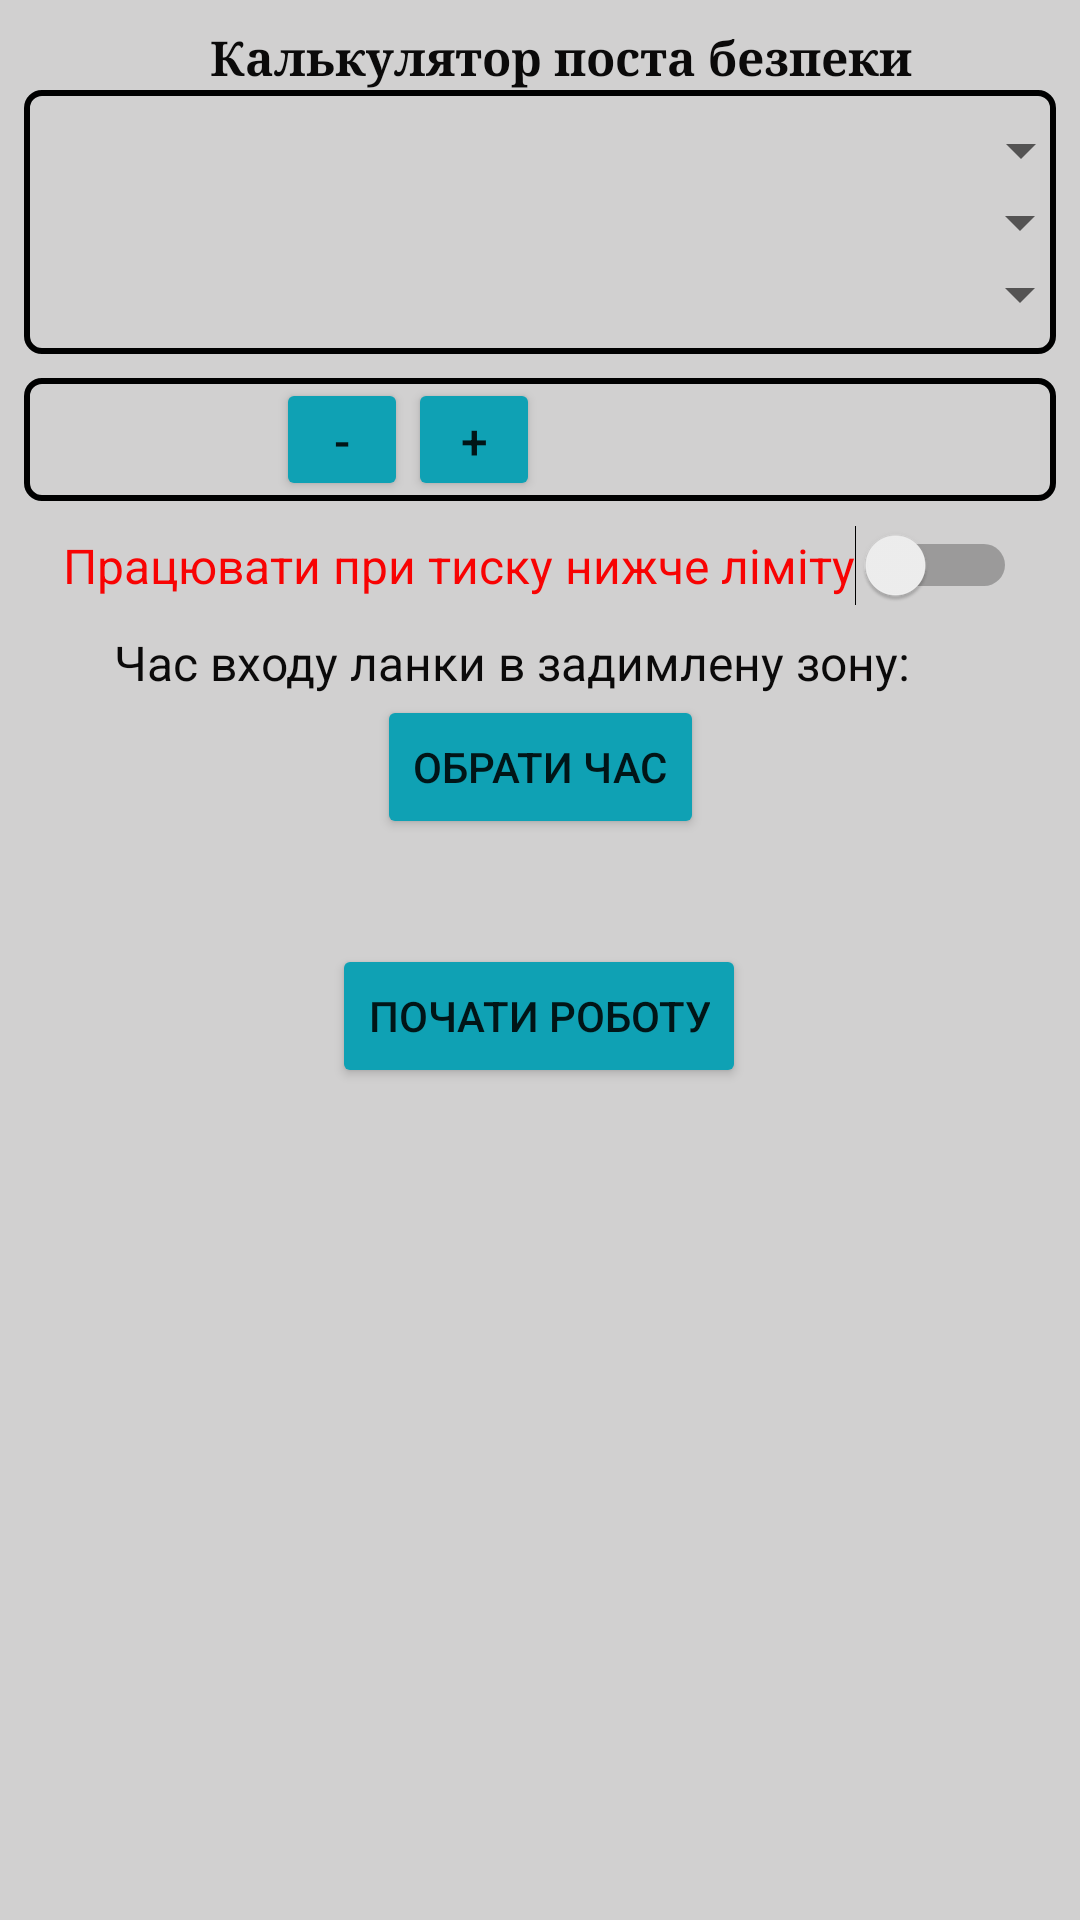

Reconstruct the res/layout file that produces this screen, plus the resources it refers to.
<!-- AndroidManifest.xml: application theme Theme.GDZS -->
<!-- res/layout/activity_main2.xml -->
<?xml version="1.0" encoding="utf-8"?>
<androidx.constraintlayout.widget.ConstraintLayout xmlns:android="http://schemas.android.com/apk/res/android"
    xmlns:app="http://schemas.android.com/apk/res-auto"
    xmlns:tools="http://schemas.android.com/tools"
    android:layout_width="match_parent"
    android:layout_height="match_parent"
    android:background="#D1D0D0"
    tools:context=".MainActivity2">

    <TextView
        android:id="@+id/textAction"
        android:layout_width="wrap_content"
        android:layout_height="wrap_content"
        android:layout_marginTop="8dp"
        android:text="TextView"
        android:textColor="#0E0A0A"
        android:visibility="invisible"
        app:layout_constraintEnd_toEndOf="parent"
        app:layout_constraintHorizontal_bias="0.498"
        app:layout_constraintStart_toStartOf="parent"
        app:layout_constraintTop_toBottomOf="@+id/btnSelectTime" />

    <Button
        android:id="@+id/buttonCalc"
        android:layout_width="wrap_content"
        android:layout_height="wrap_content"
        android:layout_marginTop="8dp"
        android:backgroundTint="#0FA1B4"
        android:onClick="onClick"
        android:text="@string/next"
        app:layout_constraintEnd_toEndOf="parent"
        app:layout_constraintHorizontal_bias="0.498"
        app:layout_constraintStart_toStartOf="parent"
        app:layout_constraintTop_toBottomOf="@+id/textAction" />

    <TextView
        android:id="@+id/textView2"
        android:layout_width="wrap_content"
        android:layout_height="wrap_content"
        android:layout_marginStart="95dp"
        android:layout_marginTop="8dp"
        android:layout_marginEnd="81dp"
        android:fontFamily="serif"
        android:text="@string/calculate"
        android:textColor="#0B0A0A"
        android:textSize="16sp"
        android:textStyle="bold"
        app:layout_constraintEnd_toEndOf="parent"
        app:layout_constraintStart_toStartOf="parent"
        app:layout_constraintTop_toTopOf="parent" />

    <Button
        android:id="@+id/btnSelectTime"
        android:layout_width="wrap_content"
        android:layout_height="wrap_content"
        android:backgroundTint="#0FA1B4"
        android:text="@string/time"
        app:layout_constraintEnd_toEndOf="parent"
        app:layout_constraintStart_toStartOf="parent"
        app:layout_constraintTop_toBottomOf="@+id/textView3" />

    <androidx.constraintlayout.widget.ConstraintLayout
        android:id="@+id/containerSpinners"
        android:layout_width="0dp"
        android:layout_height="wrap_content"
        android:layout_marginStart="8dp"
        android:layout_marginEnd="8dp"
        android:background="@drawable/edit_text_border"
        android:paddingLeft="5dp"
        android:paddingTop="8dp"
        android:paddingRight="5dp"
        android:paddingBottom="8dp"
        app:layout_constraintEnd_toEndOf="parent"
        app:layout_constraintStart_toStartOf="parent"
        app:layout_constraintTop_toBottomOf="@+id/textView2">

        <Spinner
            android:id="@+id/spinnerAction"
            android:layout_width="360dp"
            android:layout_height="wrap_content"
            android:layout_marginStart="16dp"
            android:layout_marginEnd="8dp"
            android:dropDownSelector="@color/black"
            app:layout_constraintEnd_toEndOf="parent"
            app:layout_constraintStart_toStartOf="parent"
            app:layout_constraintTop_toTopOf="parent" />

        <Spinner
            android:id="@+id/spinnerAction2"
            android:layout_width="0dp"
            android:layout_height="wrap_content"
            android:dropDownSelector="@color/black"
            app:layout_constraintEnd_toEndOf="@+id/spinnerAction"
            app:layout_constraintStart_toStartOf="@+id/spinnerAction"
            app:layout_constraintTop_toBottomOf="@+id/spinnerAction" />

        <Spinner
            android:id="@+id/spinnerAction3"
            android:layout_width="0dp"
            android:layout_height="wrap_content"
            android:dropDownSelector="@color/black"
            app:layout_constraintBottom_toBottomOf="parent"
            app:layout_constraintEnd_toEndOf="@+id/spinnerAction2"
            app:layout_constraintStart_toStartOf="@+id/spinnerAction2"
            app:layout_constraintTop_toBottomOf="@+id/spinnerAction2" />
    </androidx.constraintlayout.widget.ConstraintLayout>

    <androidx.constraintlayout.widget.ConstraintLayout
        android:id="@+id/constraintLayout3"
        android:layout_width="0dp"
        android:layout_height="wrap_content"
        android:layout_marginTop="8dp"
        android:background="@drawable/edit_text_border"
        app:layout_constraintEnd_toEndOf="@+id/containerSpinners"
        app:layout_constraintStart_toStartOf="@+id/containerSpinners"
        app:layout_constraintTop_toBottomOf="@+id/containerSpinners">

        <androidx.recyclerview.widget.RecyclerView
            android:id="@+id/recyclerView"
            android:layout_width="wrap_content"
            android:layout_height="wrap_content"
            app:layout_constraintHorizontal_bias="0.5"
            android:foregroundGravity="center"
            app:layout_constraintTop_toTopOf="parent"
            app:layout_constraintStart_toEndOf="@id/leftSpace"
            app:layout_constraintEnd_toStartOf="@id/rightSpace"
            tools:layout_editor_absoluteX="180dp" />

        <Button
            android:id="@+id/btAdd"
            android:layout_width="44dp"
            android:layout_height="41dp"
            android:backgroundTint="#0FA1B4"
            android:text="@string/add"
            android:textSize="16sp"
            app:layout_constraintEnd_toEndOf="@+id/recyclerView"
            app:layout_constraintTop_toBottomOf="@+id/recyclerView" />

        <Button
            android:id="@+id/btRemove"
            android:layout_width="44dp"
            android:layout_height="41dp"
            android:backgroundTint="#0FA1B4"
            android:text="@string/remove"
            android:textSize="16sp"
            app:layout_constraintEnd_toStartOf="@+id/btAdd"
            app:layout_constraintTop_toTopOf="@+id/btAdd" />

        <Space
            android:id="@+id/leftSpace"
            android:layout_width="0dp"
            android:layout_height="0dp"
            android:visibility="invisible"
            app:layout_constraintEnd_toStartOf="@id/recyclerView"
            app:layout_constraintStart_toStartOf="parent"
            app:layout_constraintTop_toTopOf="parent" />

        <Space
            android:id="@+id/rightSpace"
            android:layout_width="0dp"
            android:layout_height="0dp"
            android:visibility="invisible"
            app:layout_constraintStart_toEndOf="@id/recyclerView"
            app:layout_constraintEnd_toEndOf="parent"
            app:layout_constraintTop_toTopOf="parent" />

    </androidx.constraintlayout.widget.ConstraintLayout>

    <TextView
        android:id="@+id/textView3"
        android:layout_width="wrap_content"
        android:layout_height="wrap_content"
        android:layout_marginTop="8dp"
        android:text="@string/time_enter"
        android:textColor="#0B0A0A"
        android:textSize="16sp"
        app:layout_constraintEnd_toEndOf="@+id/btnSelectTime"
        app:layout_constraintHorizontal_bias="0.561"
        app:layout_constraintStart_toStartOf="@+id/btnSelectTime"
        app:layout_constraintTop_toBottomOf="@+id/accessToWork" />

    <Switch
        android:id="@+id/accessToWork"
        android:layout_width="wrap_content"
        android:layout_height="wrap_content"
        android:layout_marginTop="8dp"
        android:text="@string/accessToWork"
        android:textSize="16sp"
        android:textColor="#F80303"
        app:layout_constraintEnd_toEndOf="@+id/constraintLayout3"
        app:layout_constraintStart_toStartOf="@+id/constraintLayout3"
        app:layout_constraintTop_toBottomOf="@+id/constraintLayout3" />

</androidx.constraintlayout.widget.ConstraintLayout>
<!-- resources referenced by this layout -->
<resources>
  <color name="black">#FF000000</color>
  <!-- drawable edit_text_border (drawable) -->
  <?xml version="1.0" encoding="utf-8"?>
  <shape xmlns:android="http://schemas.android.com/apk/res/android"
      android:shape="rectangle">
      <stroke
          android:width="2dp"
          android:color="@color/black"/>
      <corners android:radius="5dp"/>
  </shape>
  <string name="accessToWork">Працювати при тиску нижче ліміту</string>
  <string name="add">+</string>
  <string name="calculate">Калькулятор поста безпеки</string>
  <string name="next">Почати роботу</string>
  <string name="remove">-</string>
  <string name="time">Обрати час</string>
  <string name="time_enter">Час входу ланки в задимлену зону:</string>
  <style name="Theme.GDZS" parent="Theme.MaterialComponents.DayNight.DarkActionBar">
          
          <item name="colorPrimary">@color/purple_500</item>
          <item name="colorPrimaryVariant">#D1D0D0</item>
          <item name="colorOnPrimary">@color/white</item>
          
          <item name="colorSecondary">@color/teal_200</item>
          <item name="colorSecondaryVariant">@color/teal_700</item>
          <item name="colorOnSecondary">@color/black</item>
          
          <item name="android:statusBarColor">#D1D0D0</item>
          
          <item name="windowActionBar">false</item>
          <item name="windowNoTitle">true</item>
          <item name="android:windowFullscreen">false</item>
          <item name="android:screenOrientation">portrait</item>
      </style>
  <color name="purple_500">#FF6200EE</color>
  <color name="white">#FFFFFFFF</color>
  <color name="teal_200">#FF03DAC5</color>
  <color name="teal_700">#FF018786</color>
</resources>
